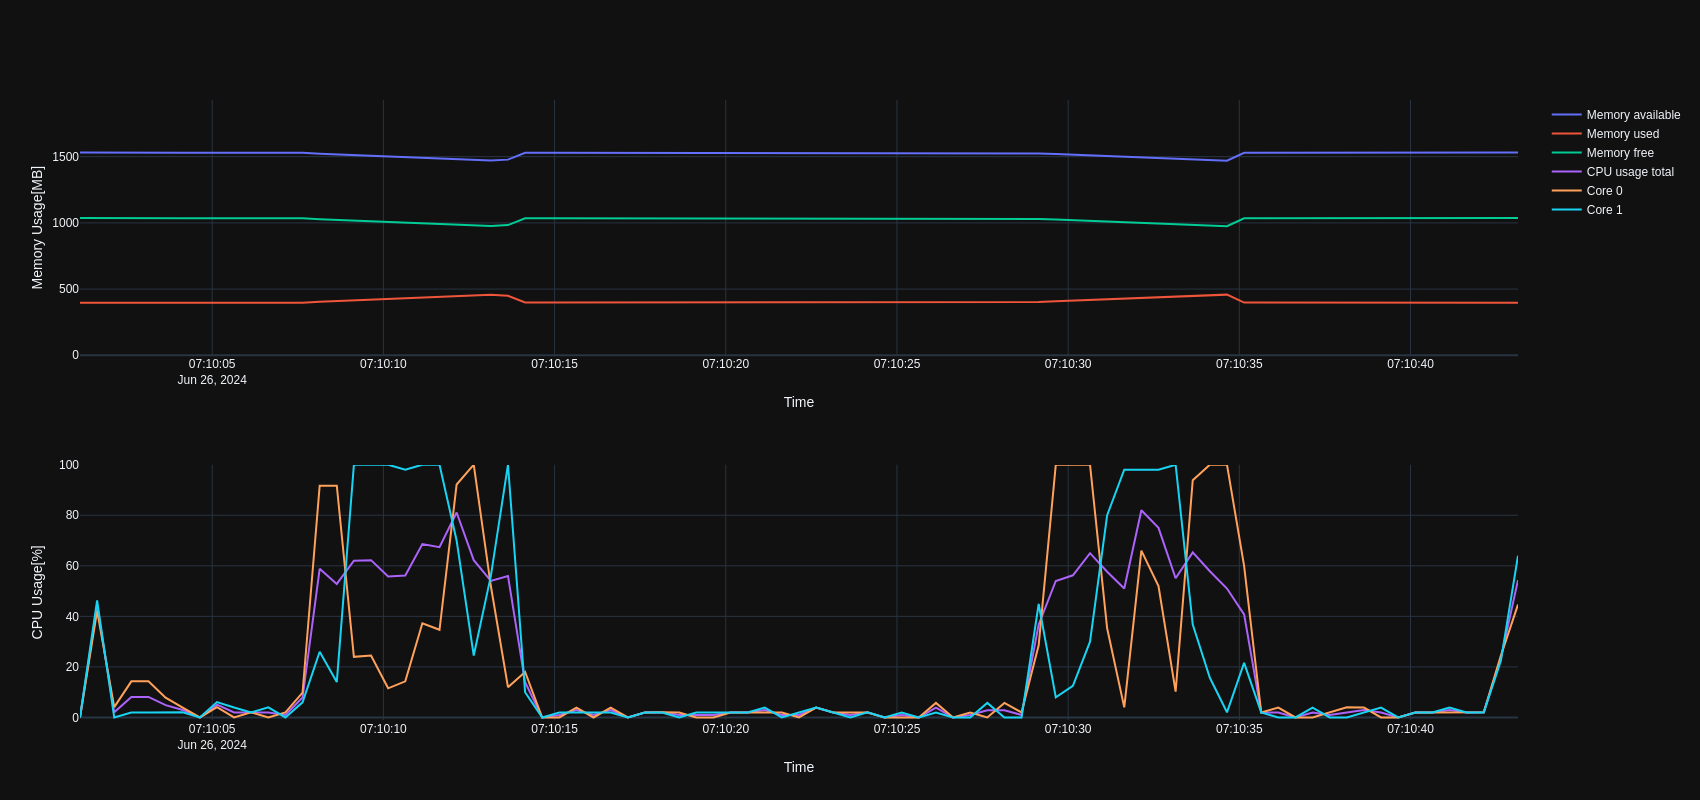

The file beside this chart, header and first rows:
INTERVAL_SECONDS=0.5, CPU_CORE_COUNT=2, MEMORY_TOTAL=1927.29, SWAP_TOTAL=2048.00, UNIX_TIMESTAMP_START_TIME=1719385800.979…, APP_VERSION=0.5.1
SECONDS_SINCE_START, MEMORY_USED, MEMORY_FREE, MEMORY_AVAILABLE, CPU_USAGE_TOTAL, CPU_USAGE_PER_CORE
0.16, 395.9, 1037, 1531, 0.00, 0.00;0.00
0.66, 397, 1036, 1530, 44.23, 42.19;46.27
1.16, 397, 1036, 1530, 2.04, 4.08;0.00
1.66, 397, 1036, 1530, 8.14, 14.29;2.00
2.16, 397.2, 1036, 1530, 8.14, 14.29;2.00
2.66, 397.2, 1036, 1530, 4.90, 7.84;1.96
3.16, 397.2, 1036, 1530, 2.98, 3.92;2.04
3.66, 397.2, 1036, 1530, 0.00, 0.00;0.00
4.16, 397.2, 1036, 1530, 5.10, 4.08;6.12
4.66, 397.2, 1036, 1530, 1.96, 0.00;3.92
5.16, 397.2, 1036, 1530, 2.00, 2.04;1.96
5.66, 397.2, 1036, 1530, 2.00, 0.00;4.00
6.16, 397.2, 1036, 1530, 1.00, 2.00;0.00
6.66, 397.2, 1036, 1530, 7.90, 9.80;6.00
7.16, 404.6, 1028, 1523, 58.83, 91.67;26.00
7.66, 409.5, 1023, 1518, 52.83, 91.67;14.00
8.16, 414.4, 1018, 1513, 62.00, 24.00;100.00
8.66, 418.8, 1014, 1508, 62.24, 24.49;100.00
9.16, 424.5, 1008, 1503, 55.77, 11.54;100.00
9.66, 431.1, 1002, 1496, 56.16, 14.29;98.04
10.16, 438, 994.8, 1489, 68.63, 37.25;100.00
10.66, 441.3, 991.5, 1486, 67.35, 34.69;100.00
11.16, 446.4, 986.4, 1481, 81.08, 92.16;70.00
11.66, 450.8, 982, 1476, 62.24, 100.00;24.49
12.16, 456.7, 976, 1471, 54.00, 52.00;56.00
12.66, 449.6, 983.2, 1478, 56.00, 12.00;100.00
13.16, 398.4, 1034, 1529, 14.00, 18.00;10.00
13.66, 398.4, 1034, 1529, 0.00, 0.00;0.00
14.16, 398.4, 1034, 1529, 1.00, 0.00;2.00
14.66, 398.4, 1034, 1529, 2.92, 3.85;2.00
15.16, 398.4, 1034, 1529, 0.98, 0.00;1.96
15.66, 398.4, 1034, 1529, 2.92, 3.85;2.00
16.16, 398.4, 1034, 1529, 0.00, 0.00;0.00
16.66, 398.4, 1034, 1529, 2.00, 2.00;2.00
17.16, 398.4, 1034, 1529, 2.02, 2.04;2.00
17.66, 398.4, 1034, 1529, 1.00, 2.00;0.00
18.16, 398.4, 1034, 1529, 1.00, 0.00;2.00
18.66, 398.4, 1034, 1529, 1.00, 0.00;2.00
19.16, 398.4, 1034, 1529, 2.00, 2.00;2.00
19.66, 398.4, 1034, 1529, 2.00, 2.00;2.00
20.16, 398.4, 1034, 1529, 2.96, 2.00;3.92
20.66, 398.4, 1034, 1529, 1.00, 2.00;0.00
21.16, 398.4, 1034, 1529, 1.00, 0.00;2.00
21.66, 398.4, 1034, 1529, 3.92, 3.92;3.92
22.16, 398.4, 1034, 1529, 2.00, 2.00;2.00
22.66, 398.4, 1034, 1529, 0.98, 1.96;0.00
23.16, 398.4, 1034, 1529, 2.02, 2.00;2.04
23.66, 398.4, 1034, 1529, 0.00, 0.00;0.00
24.16, 398.4, 1034, 1529, 1.00, 0.00;2.00
24.66, 398.4, 1034, 1529, 0.00, 0.00;0.00
25.16, 398.4, 1034, 1529, 3.88, 5.77;2.00
25.66, 398.4, 1034, 1529, 0.00, 0.00;0.00
26.16, 398.4, 1034, 1529, 1.00, 2.00;0.00
26.66, 398.4, 1034, 1529, 2.88, 0.00;5.77
27.16, 398.4, 1034, 1529, 2.88, 5.77;0.00
27.66, 398.4, 1034, 1529, 1.00, 2.00;0.00
28.16, 402.6, 1030, 1525, 36.73, 28.57;44.90
28.66, 407.5, 1025, 1520, 54.00, 100.00;8.00
29.16, 412.1, 1021, 1515, 56.25, 100.00;12.50
... 26 more rows
